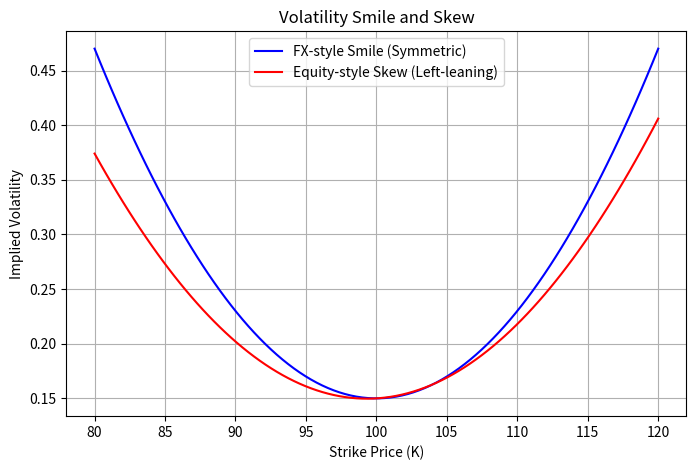

The script that saved this image:
import numpy as np
import matplotlib.pyplot as plt

# Strike prices
K = np.linspace(80, 120, 100)

# 构造两种常见波动率曲线
vol_smile = 0.15 + 0.0008 * (K - 100) ** 2               # 对称微笑（外汇市场常见）
vol_skew = 0.15 + 0.0006 * (K - 100) ** 2 + 0.0008 * (K - 100)  # 左偏微笑（股票市场常见）

plt.figure(figsize=(8,5))
plt.plot(K, vol_smile, label="FX-style Smile (Symmetric)", color='blue')
plt.plot(K, vol_skew, label="Equity-style Skew (Left-leaning)", color='red')
plt.xlabel("Strike Price (K)")
plt.ylabel("Implied Volatility")
plt.title("Volatility Smile and Skew")
plt.legend()
plt.grid(True)
plt.show()
